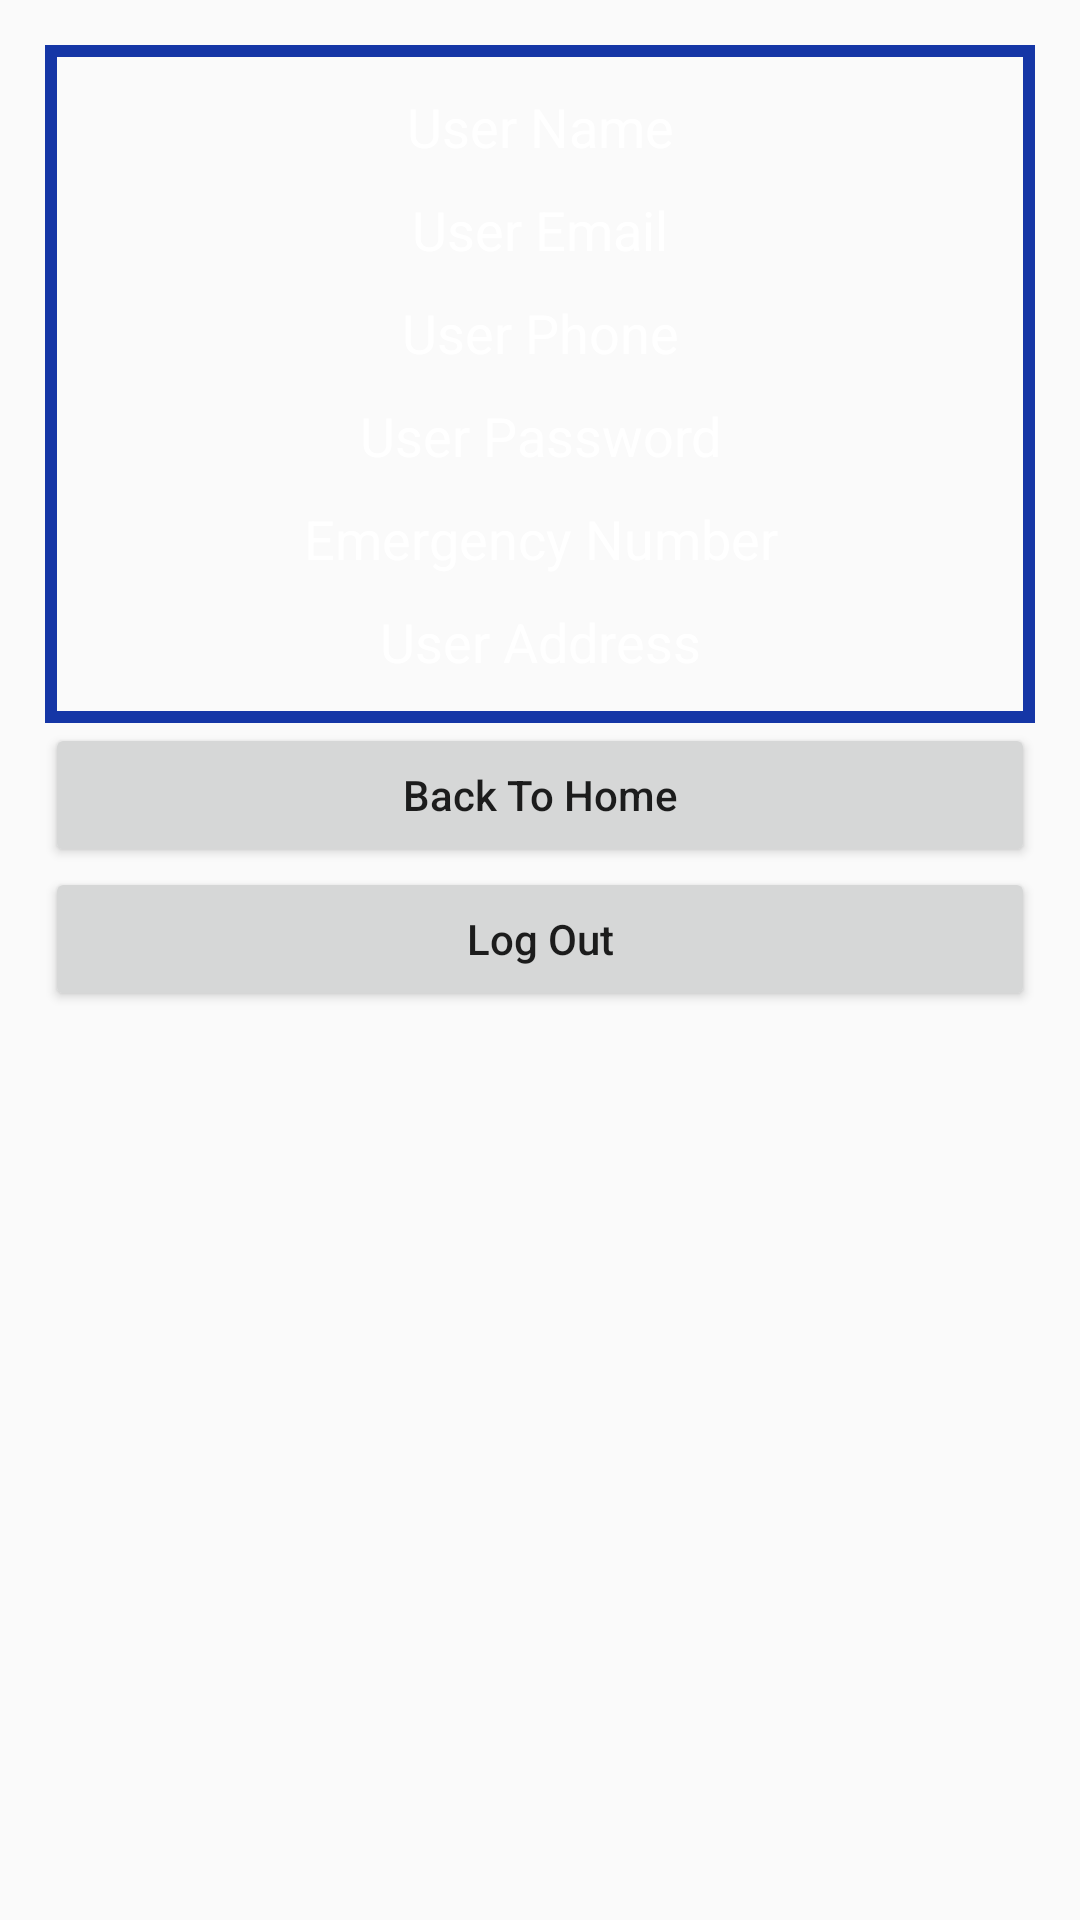

This screen was rendered from an Android layout file. Write that file and the resources it references.
<!-- AndroidManifest.xml: application theme AppTheme -->
<!-- res/layout/activity_user.xml -->
<?xml version="1.0" encoding="utf-8"?>

    <LinearLayout
        xmlns:android="http://schemas.android.com/apk/res/android"
        xmlns:app="http://schemas.android.com/apk/res-auto"
        xmlns:tools="http://schemas.android.com/tools"
        android:layout_width="match_parent"
        android:layout_height="match_parent"
        android:orientation="vertical"
        android:padding="15dp"
    android:background="@drawable/backgroundtwo"
        tools:context="com.example.sam.tourplan.UserActivity">

    <LinearLayout
        android:layout_width="match_parent"
        android:layout_height="wrap_content"
        android:orientation="vertical"
        android:background="@drawable/button_backgroundfx"
        android:padding="5dp">
    <TextView
        android:paddingTop="10dp"
        android:id="@+id/usernameAU"
        android:layout_width="match_parent"
        android:layout_height="wrap_content"
        android:textSize="18dp"
        android:text="User Name"
        android:textColor="#fff"
        android:gravity="center"
        android:paddingBottom="10dp"/>
    <TextView
        android:textColor="#fff"

        android:paddingBottom="10dp"
        android:id="@+id/useremailAU"
        android:layout_width="match_parent"
        android:layout_height="wrap_content"
        android:textSize="18dp"
        android:text="User Email"
        android:gravity="center"
        android:autoLink="email"/>
    <TextView
        android:textColor="#fff"

        android:paddingBottom="10dp"
        android:id="@+id/userphoneAU"
        android:layout_width="match_parent"
        android:layout_height="wrap_content"
        android:textSize="18dp"
        android:text="User Phone"
        android:autoLink="phone"
        android:gravity="center"/>

    <TextView
        android:textColor="#fff"

        android:paddingBottom="10dp"
        android:id="@+id/userpassAU"
        android:layout_width="match_parent"
        android:layout_height="wrap_content"
        android:textSize="18dp"
        android:text="User Password"
        android:gravity="center"/>

    <TextView
        android:textColor="#fff"

        android:paddingBottom="10dp"
        android:id="@+id/useremergencyAU"
        android:layout_width="match_parent"
        android:layout_height="wrap_content"
        android:textSize="18dp"
        android:text="Emergency Number"
        android:gravity="center"
        android:autoLink="phone"/>

    <TextView
        android:textColor="#fff"

        android:paddingBottom="10dp"
        android:id="@+id/useraddressAU"
        android:layout_width="match_parent"
        android:layout_height="wrap_content"
        android:textSize="18dp"
        android:text="User Address"
        android:gravity="center"
        android:autoLink="map"/>
    </LinearLayout>
    <Button
        android:onClick="backToHome"
        android:layout_width="match_parent"
        android:layout_height="wrap_content"
        android:text="Back To Home"
        android:textAllCaps="false"/>
    <Button
        android:onClick="logout"
        android:layout_width="match_parent"
        android:layout_height="wrap_content"
        android:text="Log Out"
        android:textAllCaps="false"/>




    </LinearLayout>
<!-- resources referenced by this layout -->
<resources>
  <!-- drawable button_backgroundfx (drawable) -->
  <?xml version="1.0" encoding="utf-8"?>
  
  <selector xmlns:android="http://schemas.android.com/apk/res/android">
      <item xmlns:android="http://schemas.android.com/apk/res/android">
          <shape>
              <size android:height="20dp"></size>
              <stroke android:color="#1536a6"
                  android:dashGap="@dimen/fab_margin"
  
                  android:width="4dp"/>
  
          </shape>
  
  
      </item>
  
  </selector>
  <style name="AppTheme" parent="Theme.AppCompat.Light.DarkActionBar">
          
          <item name="colorPrimary">@color/colorPrimary</item>
          <item name="colorPrimaryDark">@color/colorPrimaryDark</item>
          <item name="colorAccent">@color/colorAccent</item>
      </style>
  <!-- not gathered from this repository: default colours our renderer supplied (Android Studio template values) -->
  <color name="colorPrimary">#FF6200EE</color>
  <color name="colorPrimaryDark">#FF3700B3</color>
  <color name="colorAccent">#FF03DAC5</color>
</resources>
